60-way image classification set "classifier_dataset" from GitHub (yagit21/mtg_scanner_application); label vocabulary: Abandoned Outpost, Alluring Siren, Angelic Accord, archangel s light, Artifact Mutation, Augury Owl, Blood Artist, Boros Charm, Canal Monitor, Crippling Chill, Crosswinds, Cryptolith Fragment, Cyclops of One-Eyed Pass, Deception, Descendant of Soramaro, Dread Presence, Drunau Corpse Trawler, Duergar Hedge-Mage, Embodiment of Fury, Extinguish, Foul-Tongue Shriek, Frenemy of the Guildpact, Ghoulsteed, Gladecover Scout, Glimmer of Genius, Guiltfeeder, Harness the Storm, Hatchery Spider, I m rubber you re glue, imp s mischief, Impulsive Maneuvers, Karmic Justice, Kruin Striker, Lava Tubes, Lord of the Pit, Maelstrom Pulse, Mass Hysteria, Mazirek Kraul Death Priest, Merrow Harbinger, Mirri the Cursed Avatar, Mouth, Primal Druid, Puppeteer Clique, Ray of Erasure, Reach of Shadows, Rib Cage Spider, Riptide Mangler, rofellos s gift, Savvy Hunter, Shivan Raptor, Smelt, Spectral Reserves, Thriving Rats, Torch Fiend, Trap Essence, Ulvenwald Abomination, Vexing Scuttler, Vivid Creek, Warthog, Zhalfirin Decoy.

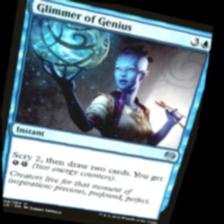
Label: Glimmer of Genius

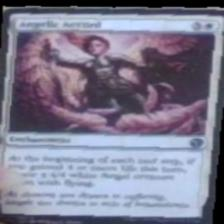
Label: Angelic Accord

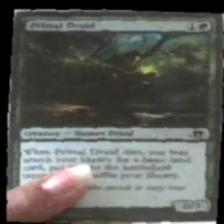
Label: Primal Druid

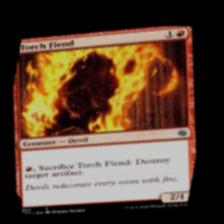
Label: Torch Fiend

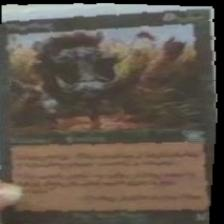
Label: Warthog

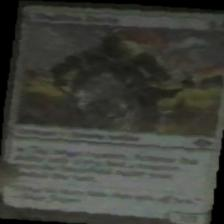
Label: Zhalfirin Decoy
